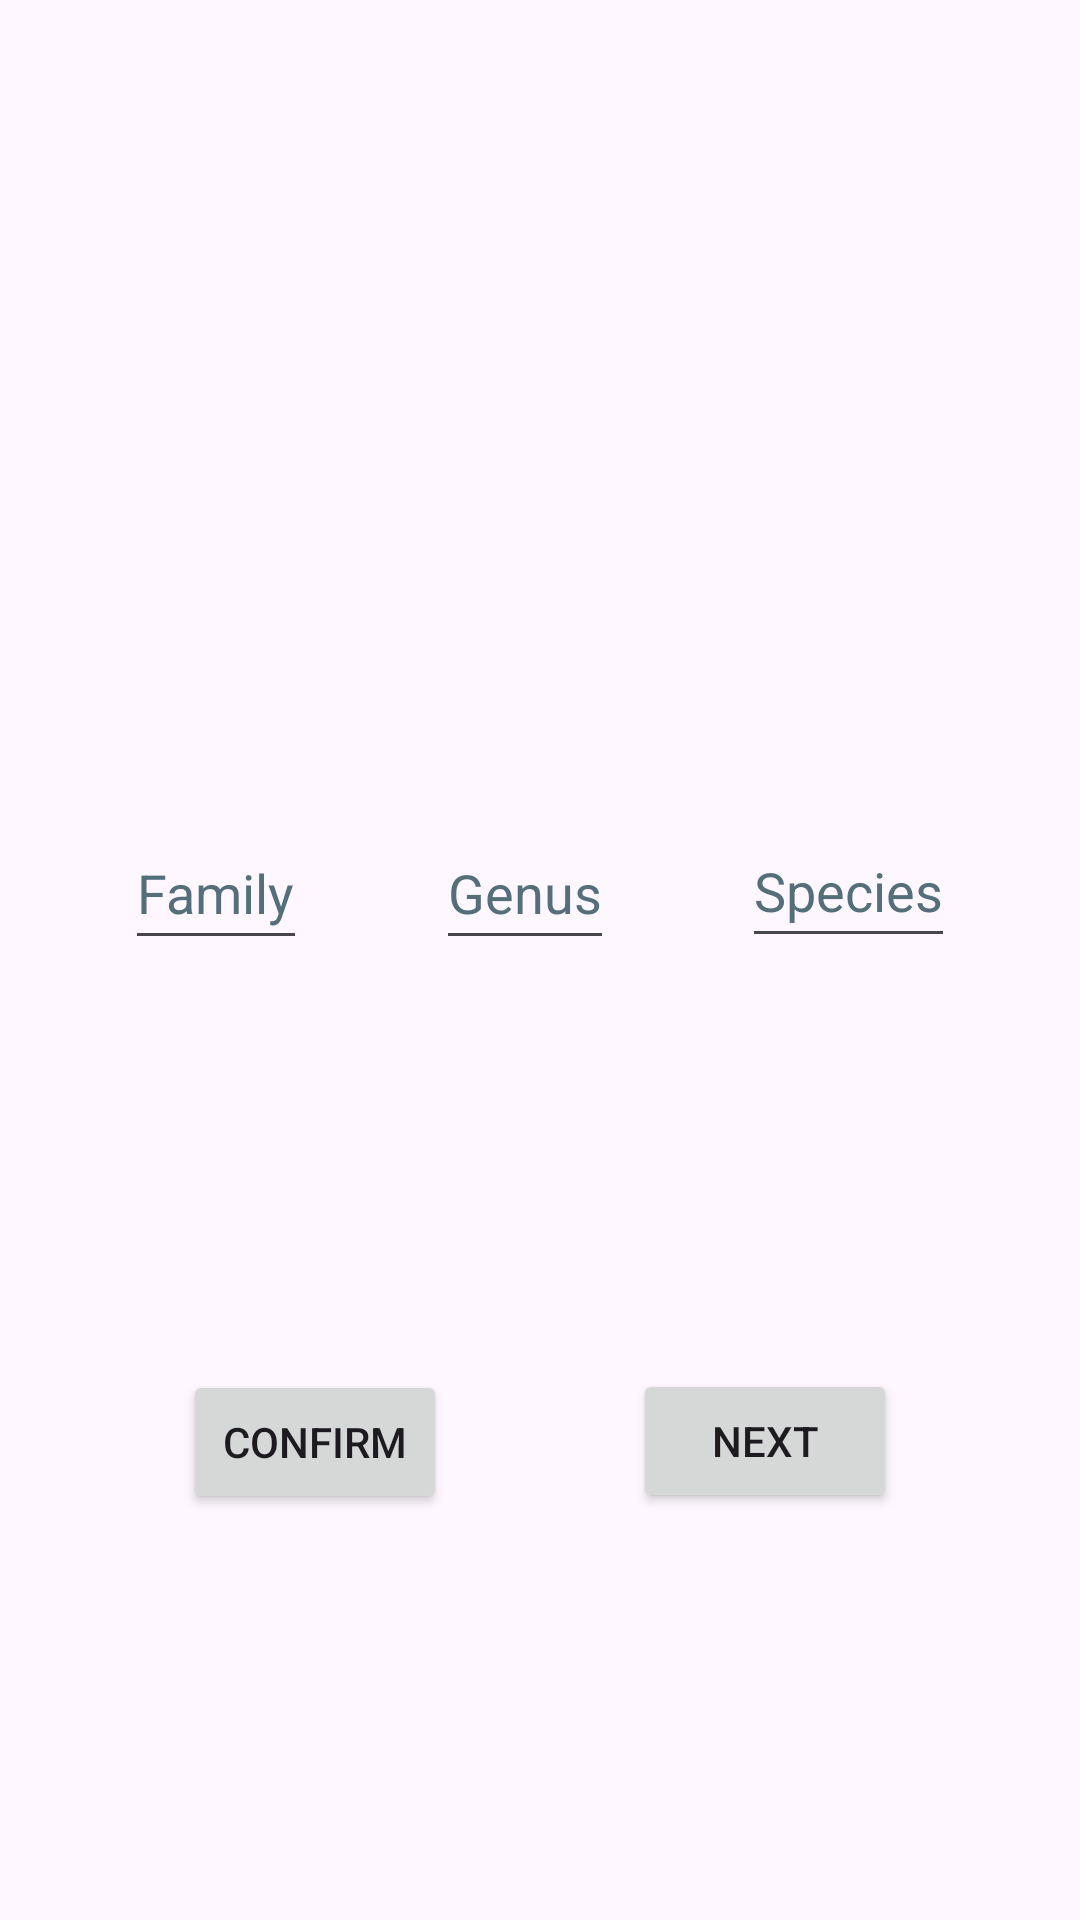

Android layout source for this screen:
<!-- AndroidManifest.xml: application theme Theme.Pollinator -->
<!-- res/layout/activity_guess.xml -->
<?xml version="1.0" encoding="utf-8"?>
<androidx.constraintlayout.widget.ConstraintLayout
    xmlns:android="http://schemas.android.com/apk/res/android"
    xmlns:app="http://schemas.android.com/apk/res-auto"
    android:layout_width="match_parent"
    android:layout_height="match_parent">

    <ImageView
        android:id="@+id/image_show"
        android:layout_width="match_parent"
        android:layout_height="wrap_content"
        app:layout_constraintTop_toTopOf="parent"
        app:layout_constraintStart_toStartOf="parent"
        app:layout_constraintBottom_toTopOf="@+id/family_input"
        android:layout_marginStart="1dp"
        android:layout_marginEnd="1dp"
        android:layout_marginTop="1dp"
        android:layout_marginBottom="1dp"
        android:contentDescription="@string/guess_image" />


    <EditText
        android:id="@+id/family_input"
        android:layout_width="wrap_content"
        android:layout_height="wrap_content"
        android:layout_marginStart="1dp"
        android:layout_marginTop="1dp"
        android:layout_marginEnd="1dp"
        android:layout_marginBottom="1dp"
        android:hint="@string/family"
        android:inputType="text"
        android:maxLines="1"
        android:minHeight="48dp"
        android:textColorHint="#546E7A"
        android:autofillHints=""
        app:layout_constraintBottom_toTopOf="@+id/confirm_button"
        app:layout_constraintEnd_toStartOf="@+id/genus_input"
        app:layout_constraintStart_toStartOf="parent"
        app:layout_constraintTop_toBottomOf="@+id/image_show" />

    <EditText
        android:id="@+id/genus_input"
        android:layout_width="wrap_content"
        android:layout_height="wrap_content"
        android:layout_marginStart="1dp"
        android:layout_marginTop="1dp"
        android:layout_marginEnd="1dp"
        android:layout_marginBottom="1dp"
        android:hint="@string/genus"
        android:inputType="text"
        android:maxLines="1"
        android:minHeight="48dp"
        android:textColorHint="#546E7A"
        android:autofillHints=""
        app:layout_constraintBottom_toTopOf="@+id/confirm_button"
        app:layout_constraintEnd_toStartOf="@+id/species_input"
        app:layout_constraintStart_toEndOf="@+id/family_input"
        app:layout_constraintTop_toBottomOf="@+id/image_show" />

    <EditText
        android:id="@+id/species_input"
        android:layout_width="wrap_content"
        android:layout_height="wrap_content"
        android:layout_marginStart="1dp"
        android:layout_marginTop="1dp"
        android:layout_marginEnd="1dp"
        android:layout_marginBottom="1dp"
        android:hint="@string/species"
        android:inputType="text"
        android:maxLines="1"
        android:minHeight="48dp"
        android:textColorHint="#546E7A"
        android:autofillHints=""
        app:layout_constraintBottom_toTopOf="@+id/next_button"
        app:layout_constraintEnd_toEndOf="parent"
        app:layout_constraintStart_toEndOf="@+id/genus_input"
        app:layout_constraintTop_toBottomOf="@+id/image_show" />

    <Button
        android:id="@+id/confirm_button"
        android:layout_width="wrap_content"
        android:layout_height="wrap_content"
        android:text="@string/confirm_button"
        app:layout_constraintTop_toBottomOf="@+id/family_input"
        app:layout_constraintBottom_toBottomOf="parent"
        app:layout_constraintStart_toStartOf="parent"
        app:layout_constraintEnd_toStartOf="@+id/next_button"
        android:layout_marginStart="1dp"
        android:layout_marginEnd="1dp"
        android:layout_marginTop="1dp"
        android:layout_marginBottom="1dp"/>
    <Button
        android:id="@+id/next_button"
        android:layout_width="wrap_content"
        android:layout_height="wrap_content"
        android:text="@string/next_button"
        app:layout_constraintTop_toBottomOf="@+id/species_input"
        app:layout_constraintBottom_toBottomOf="parent"
        app:layout_constraintEnd_toEndOf="parent"
        app:layout_constraintStart_toEndOf="@+id/confirm_button"
        android:layout_marginStart="1dp"
        android:layout_marginEnd="1dp"
        android:layout_marginTop="1dp"
        android:layout_marginBottom="1dp"/>


</androidx.constraintlayout.widget.ConstraintLayout>
<!-- resources referenced by this layout -->
<resources>
  <string name="confirm_button">Confirm</string>
  <string name="family">Family</string>
  <string name="genus">Genus</string>
  <string name="guess_image">Guess Image</string>
  <string name="next_button">Next</string>
  <string name="species">Species</string>
  <style name="Theme.Pollinator" parent="Base.Theme.Pollinator" />
  <style name="Base.Theme.Pollinator" parent="Theme.Material3.DayNight.NoActionBar">
          
          
      </style>
</resources>
